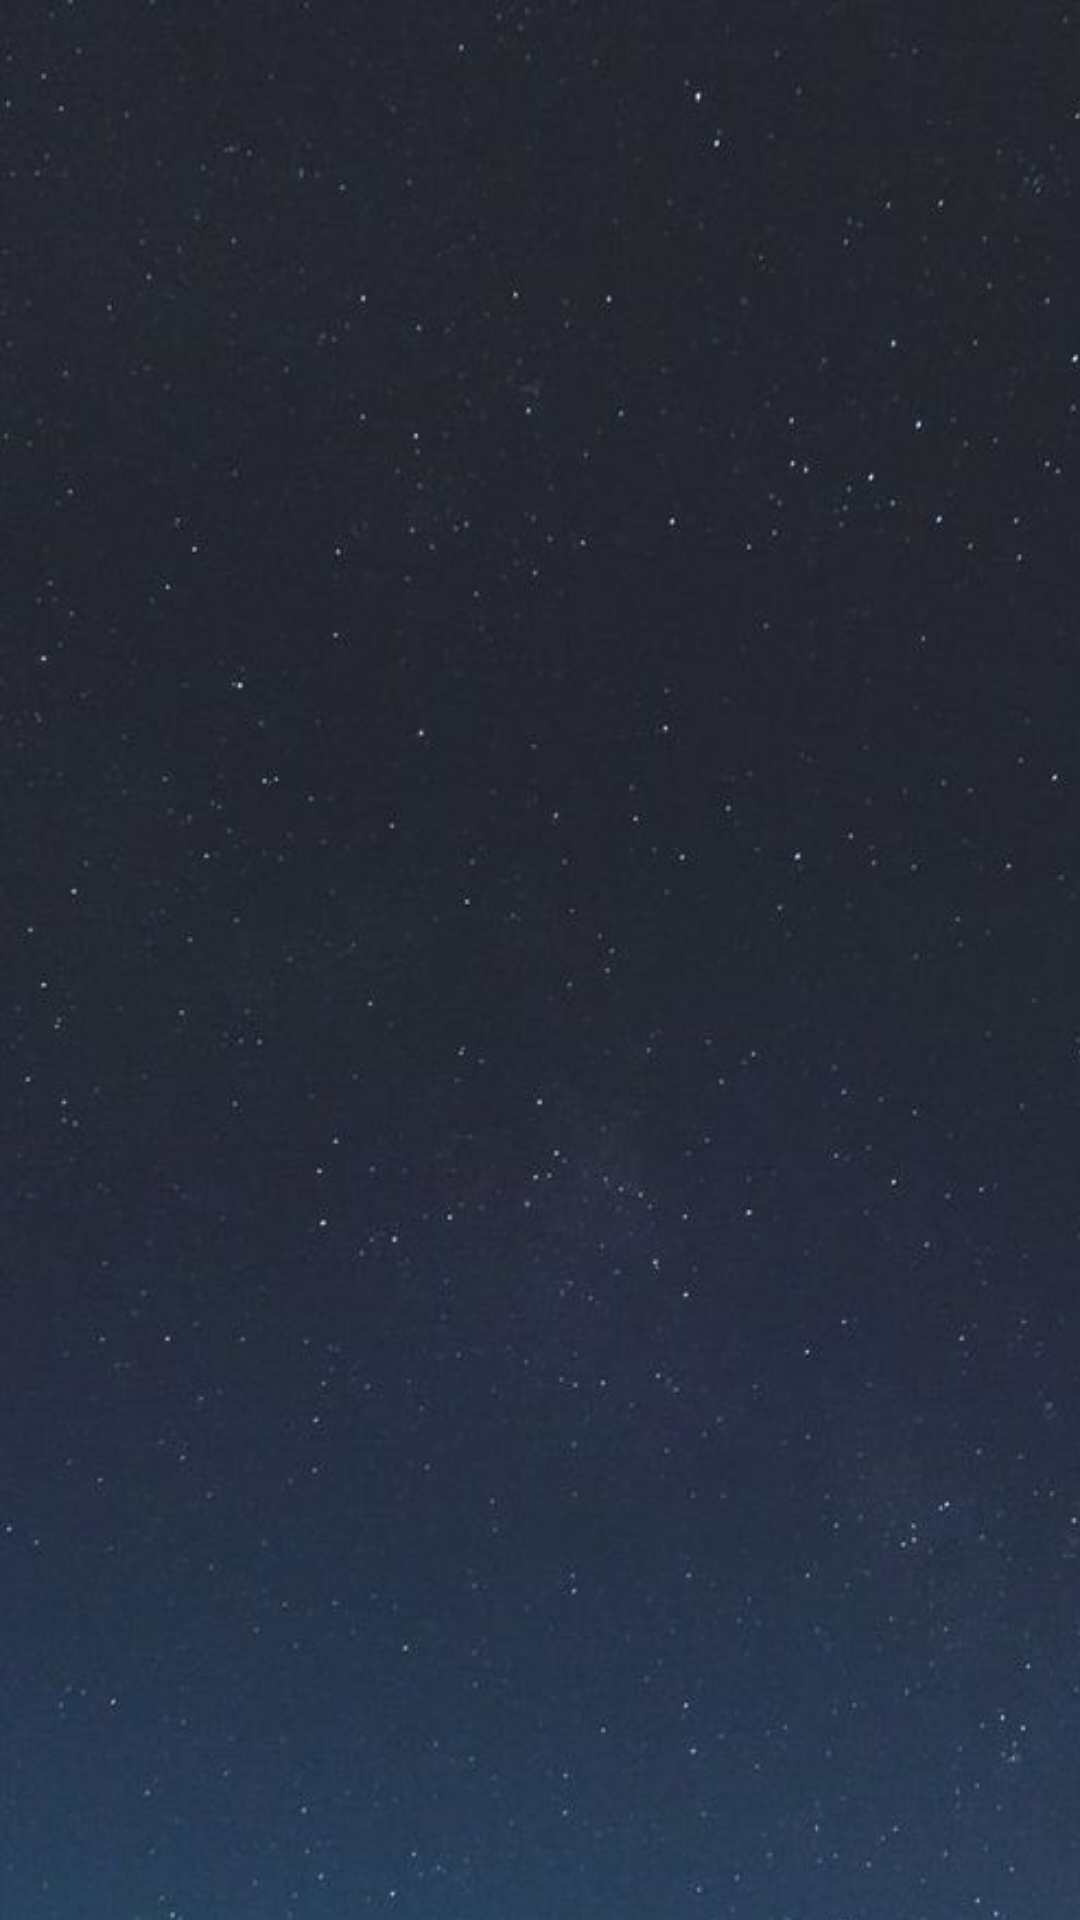

Reconstruct the res/layout file that produces this screen, plus the resources it refers to.
<!-- AndroidManifest.xml: application theme AppTheme -->
<!-- res/layout/activity_settings.xml -->
<?xml version="1.0" encoding="utf-8"?>
<androidx.constraintlayout.widget.ConstraintLayout xmlns:android="http://schemas.android.com/apk/res/android"
    xmlns:app="http://schemas.android.com/apk/res-auto"
    xmlns:tools="http://schemas.android.com/tools"
    android:id="@+id/main"
    android:layout_width="match_parent"
    android:layout_height="match_parent"
    tools:context=".settings.SettingsActivity">

    <androidx.recyclerview.widget.RecyclerView
        android:id="@+id/recyclerView"
        android:layout_width="411dp"
        android:layout_height="731dp"
        app:layout_constraintBottom_toBottomOf="parent"
        app:layout_constraintStart_toStartOf="parent"
        app:layout_constraintTop_toTopOf="parent"
        app:layout_constraintVertical_bias="0.0"
        android:background="@drawable/main_background" />

    <Button
        android:id="@+id/BackButton"
        android:layout_width="wrap_content"
        android:layout_height="wrap_content"
        android:text="Back"
        app:layout_constraintBottom_toBottomOf="@+id/recyclerView"
        app:layout_constraintEnd_toEndOf="parent"
        app:layout_constraintStart_toStartOf="parent" />
</androidx.constraintlayout.widget.ConstraintLayout>
<!-- resources referenced by this layout -->
<resources>
  <!-- drawable main_background: png bitmap (drawable, 384901 bytes) -->
  <style name="AppTheme" parent="Theme.AppCompat.DayNight.DarkActionBar">
          
          <item name="colorPrimary">@color/colorPrimary</item>
          <item name="colorPrimaryDark">@color/colorPrimaryDark</item>
          <item name="colorAccent">@color/colorAccent</item>
          <item name="colorBackground">@color/background_light</item>
          <item name="colorButton">@color/colorPrimary</item>
          <item name="colorButtonText">@color/button_text_light</item>
          <item name="android:windowBackground">?attr/colorBackgroundLight</item>
          <item name="colorBackgroundLight">@color/colorBackgroundLight</item>
          <item name="colorBackgroundDark">@color/colorBackgroundDark</item>
      </style>
  <color name="colorPrimary">#3F51B5</color>
  <color name="colorPrimaryDark">#303F9F</color>
  <color name="colorAccent">#FF4081</color>
  <color name="background_light">#FFFFFF</color>
  <color name="button_text_light">#000000</color>
  <color name="colorBackgroundLight">#FFFFFF</color>
  <color name="colorBackgroundDark">#333333</color>
</resources>
